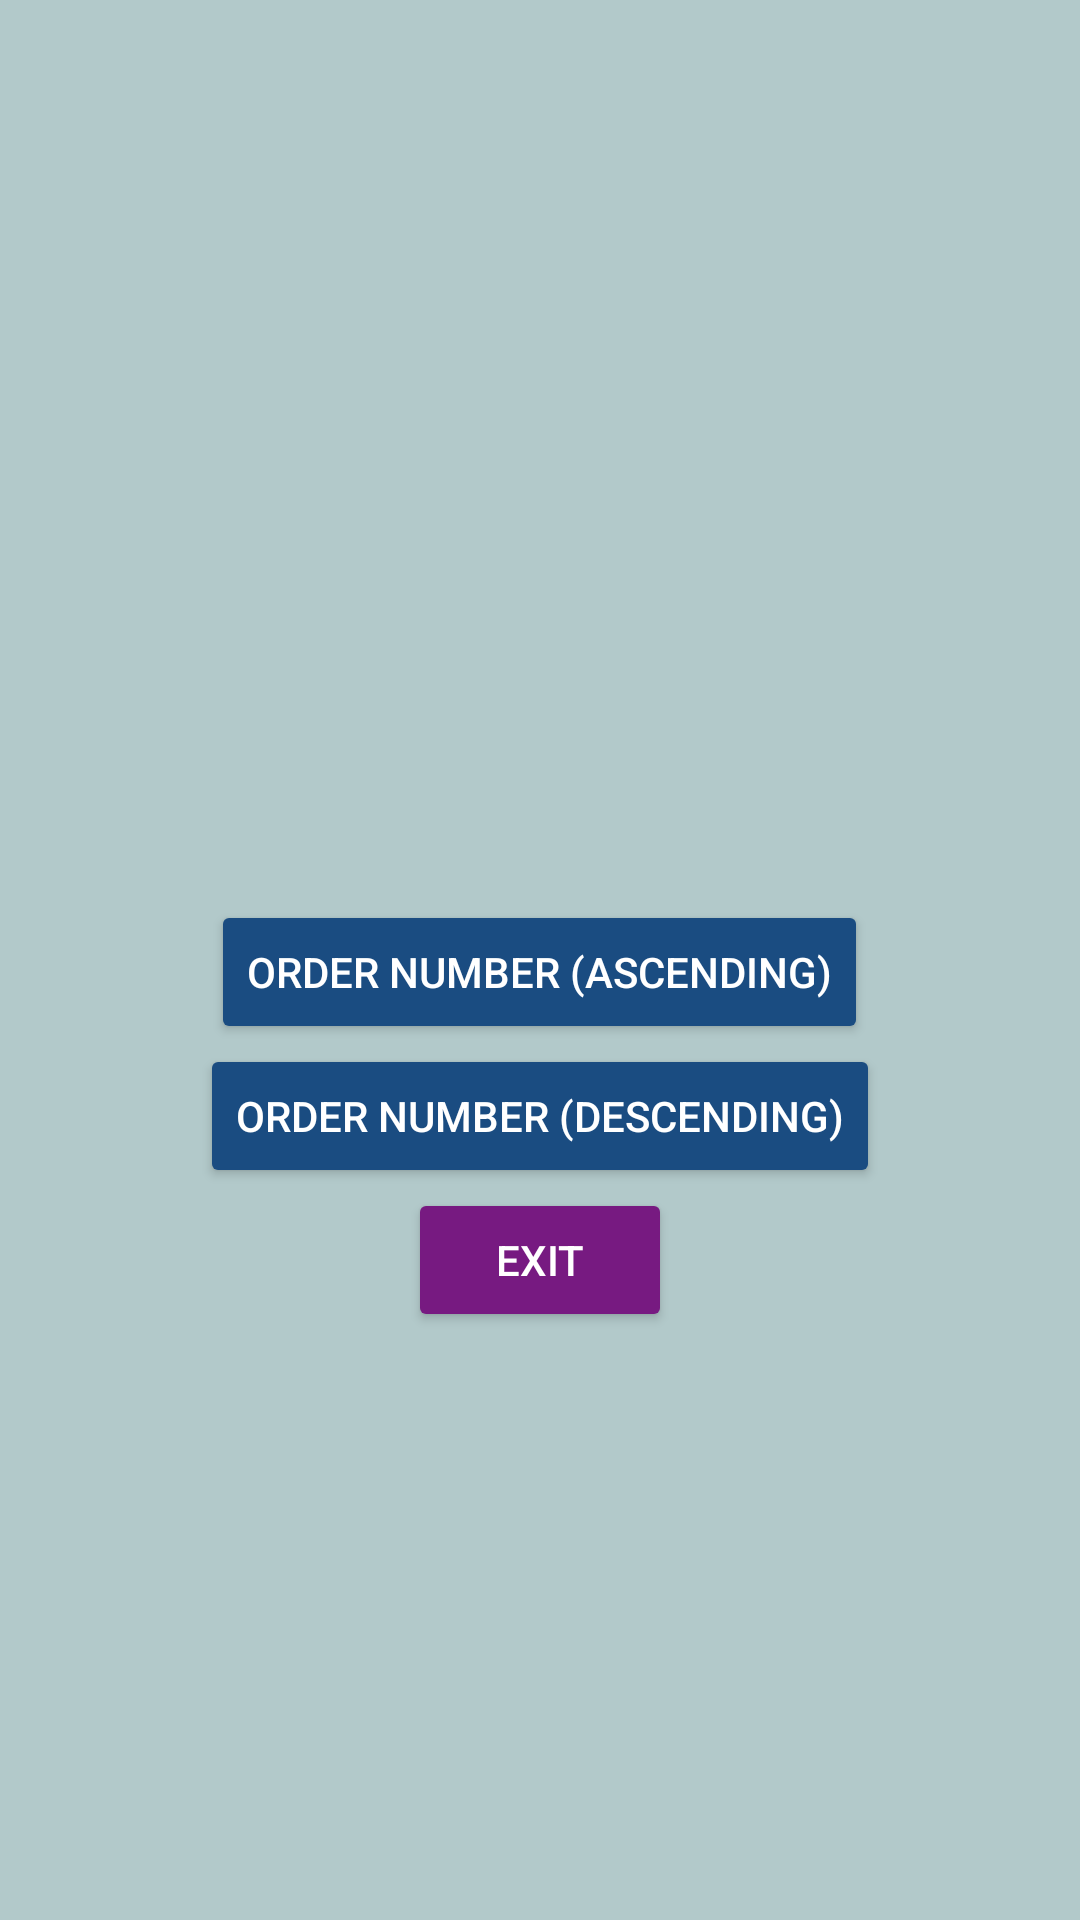

Write the Android layout XML for this screen, with the resource values it uses.
<!-- AndroidManifest.xml: application theme Theme.MADIndividual -->
<!-- res/layout/activity_order_menu.xml -->
<?xml version="1.0" encoding="utf-8"?>
<androidx.constraintlayout.widget.ConstraintLayout xmlns:android="http://schemas.android.com/apk/res/android"
    xmlns:app="http://schemas.android.com/apk/res-auto"
    xmlns:tools="http://schemas.android.com/tools"
    android:layout_width="match_parent"
    android:layout_height="match_parent"
    android:background="#B2C9CA"
    tools:context=".OrderMenu">

    <LinearLayout
        android:layout_width="match_parent"
        android:layout_height="match_parent"
        android:orientation="vertical">

        <Button
            android:id="@+id/buttonAs"
            android:layout_width="wrap_content"
            android:layout_height="wrap_content"
            android:backgroundTint="#1A4C81"
            android:layout_gravity="center"
            android:textColor="#FFFFFF"
            android:text="Order Number (Ascending)"
            android:layout_marginTop="300dp"/>

        <Button
            android:id="@+id/buttonDe"
            android:layout_width="wrap_content"
            android:layout_height="wrap_content"
            android:backgroundTint="#1A4C81"
            android:layout_gravity="center"
            android:textColor="#FFFFFF"
            android:text="Order Number (Descending)"
            />

        <Button
            android:id="@+id/buttonExit"
            android:layout_width="wrap_content"
            android:layout_height="wrap_content"
            android:layout_gravity="center"
            android:backgroundTint="#771A81"
            android:textColor="#FFFFFF"
            android:text="Exit" />
    </LinearLayout>
</androidx.constraintlayout.widget.ConstraintLayout>
<!-- resources referenced by this layout -->
<resources>
  <style name="Theme.MADIndividual" parent="Base.Theme.MADIndividual" />
  <style name="Base.Theme.MADIndividual" parent="Theme.Material3.DayNight.NoActionBar">
          
          
      </style>
</resources>
